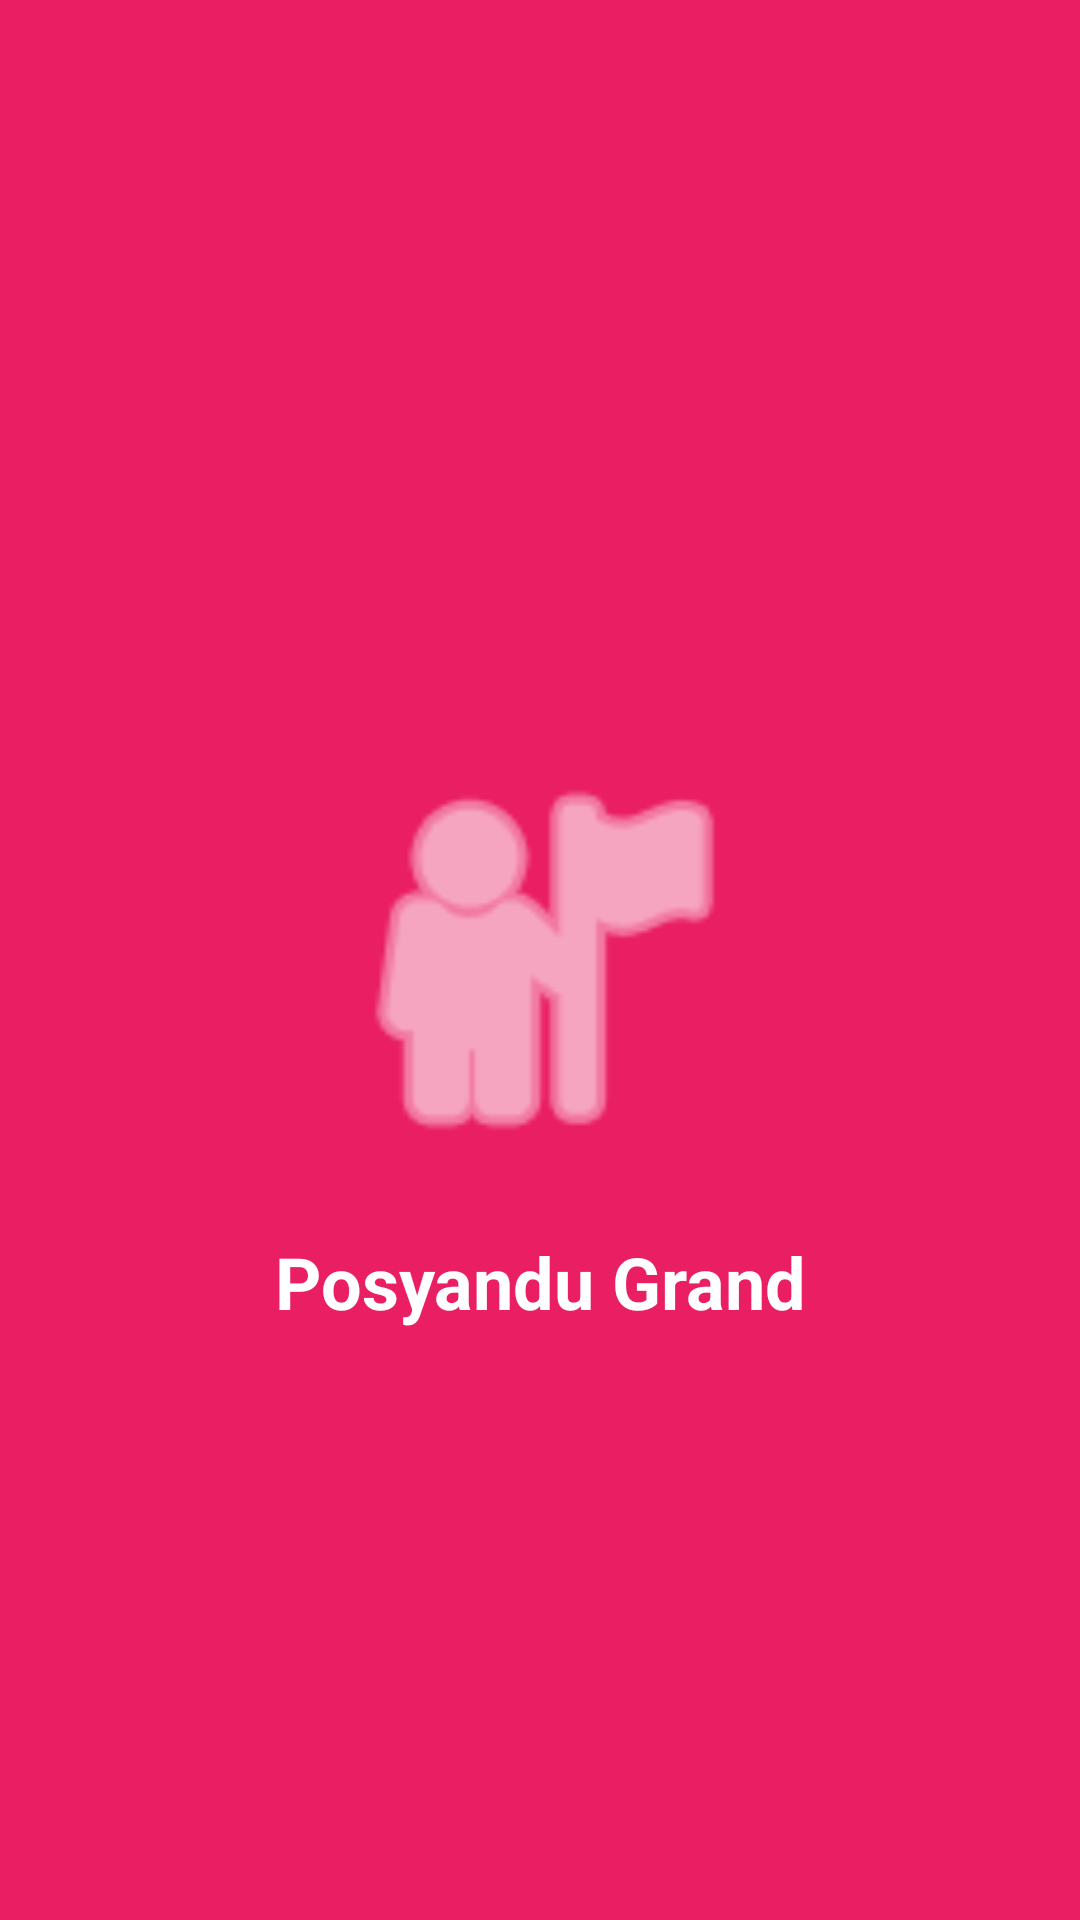

Here is an Android app screen rendered from its layout file. Give the layout XML and the strings, colors and styles it references.
<!-- AndroidManifest.xml: application theme Theme.Grandmobile -->
<!-- res/layout/activity_splash.xml -->
<?xml version="1.0" encoding="utf-8"?>
<androidx.constraintlayout.widget.ConstraintLayout xmlns:android="http://schemas.android.com/apk/res/android"
    xmlns:app="http://schemas.android.com/apk/res-auto"
    android:layout_width="match_parent"
    android:layout_height="match_parent"
    android:background="@color/pink_posyandu">

    <ImageView
        android:id="@+id/logo"
        android:layout_width="150dp"
        android:layout_height="150dp"
        android:src="@android:drawable/ic_menu_myplaces"
        android:contentDescription="@string/app_name"
        app:layout_constraintBottom_toBottomOf="parent"
        app:layout_constraintEnd_toEndOf="parent"
        app:layout_constraintStart_toStartOf="parent"
        app:layout_constraintTop_toTopOf="parent"
        app:tint="@color/white" />

    <TextView
        android:layout_width="wrap_content"
        android:layout_height="wrap_content"
        android:layout_marginTop="16dp"
        android:text="@string/app_name"
        android:textColor="@color/white"
        android:textSize="24sp"
        android:textStyle="bold"
        app:layout_constraintEnd_toEndOf="parent"
        app:layout_constraintStart_toStartOf="parent"
        app:layout_constraintTop_toBottomOf="@id/logo" />

</androidx.constraintlayout.widget.ConstraintLayout>
<!-- resources referenced by this layout -->
<resources>
  <color name="pink_posyandu">#E91E63</color>
  <color name="white">#FFFFFFFF</color>
  <string name="app_name">Posyandu Grand</string>
  <style name="Theme.Grandmobile" parent="Theme.MaterialComponents.DayNight.NoActionBar">
          
          <item name="colorPrimary">@color/pink_posyandu</item>
          <item name="colorPrimaryVariant">@color/pink_posyandu_dark</item>
          <item name="colorOnPrimary">@color/white</item>
  
          
          <item name="colorSecondary">@color/teal_700</item>
          <item name="colorSecondaryVariant">@color/teal_700</item>
          <item name="colorOnSecondary">@color/white</item>
  
          
          <item name="android:statusBarColor">?attr/colorPrimaryVariant</item>
  
          
          <item name="android:windowBackground">@color/gray_100</item>
  
          
          <item name="textAppearanceHeadline5">@style/AppTextAppearance.Headline5</item>
          <item name="textAppearanceHeadline6">@style/AppTextAppearance.Headline6</item>
          <item name="textAppearanceSubtitle1">@style/AppTextAppearance.Subtitle1</item>
      </style>
  <color name="pink_posyandu_dark">#C2185B</color>
  <color name="teal_700">#FF018786</color>
  <color name="gray_100">#F8F9FA</color>
  <style name="AppTextAppearance.Headline5" parent="TextAppearance.MaterialComponents.Headline5">
          <item name="android:textStyle">bold</item>
          <item name="android:textColor">@color/black</item>
      </style>
  <style name="AppTextAppearance.Headline6" parent="TextAppearance.MaterialComponents.Headline6">
          <item name="android:textStyle">bold</item>
          <item name="android:textColor">@color/black</item>
      </style>
  <style name="AppTextAppearance.Subtitle1" parent="TextAppearance.MaterialComponents.Subtitle1">
          <item name="android:textColor">@color/gray_600</item>
      </style>
  <color name="black">#FF000000</color>
  <color name="gray_600">#6C757D</color>
</resources>
